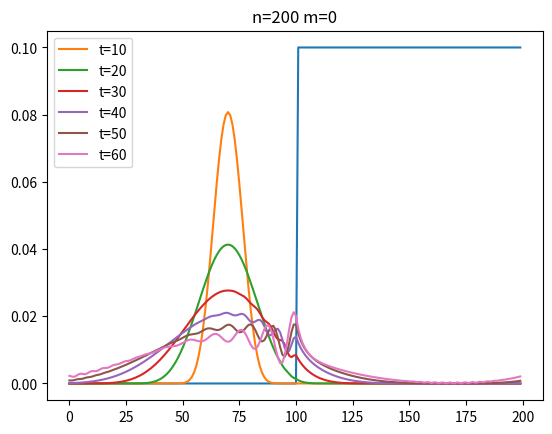

Recreate this plot in Python.
# -*- coding: utf-8 -*-
"""
Created on Wed Jun 18 11:56:09 2025

[redacted]
"""


import numpy as np
from numpy.linalg import eig
import matplotlib.pyplot as plt
rng=np.random.default_rng()
fig, R=plt.subplots()

a=1                     # - Constant
n=200                   # - #Sites
m=0                     # - Disorder Coefficient
d=0.3                   # - Wave Packet: Width
o=70                    # - Wave Packet: Origin
f=0.1                   # - Potential constant
t=np.arange(10,61,10)   # - Time intervals

N=list(range(n))

F=np.random.rand(n)
for i in range(n):
    if i>100:
        F[i]=f
    else:
        F[i]=0
R.plot(N,F)

H=np.random.rand(n,n)
for i in range(n):
    for j in range (n):
        if j==i:
            H[i][j]=2*a+F[i]
        elif j==i+1:
            H[i][j]=-a
        elif j==i-1:
            H[i][j]=-a
        else:
            H[i][j]=0
H[0][n-1]=-a
H[n-1][0]=-a
H=H.astype(complex)

E,v=eig(H)
V=np.transpose(v)
    
p=np.random.rand(n)
for i in range(n):
    p[i]=np.sqrt(d)*(np.e**(-(d**2)*((i-o)**2)))
p=p.astype(complex)

c=np.linalg.solve(v,p)
C=np.reshape(c,(n,))

for k in t:
    
    q=np.random.rand(n,n)
    q=q.astype(complex)

    for i in range(n):
        for j in range (n):
            q[i,j]=C[i]*(np.exp(-E[i]*1j*k))*V[i,j]
    q=np.transpose(q)

    Q=np.random.rand(n)
    Q=Q.astype(complex)

    for i in range(n):
        Q[i]=np.sum(q[i])

    Prob=abs(Q)**2
    
    R.plot(N,Prob,label="t="+str(k))
plt.title("n="+str(n)+" m="+str(m))
plt.legend()
plt.show()
